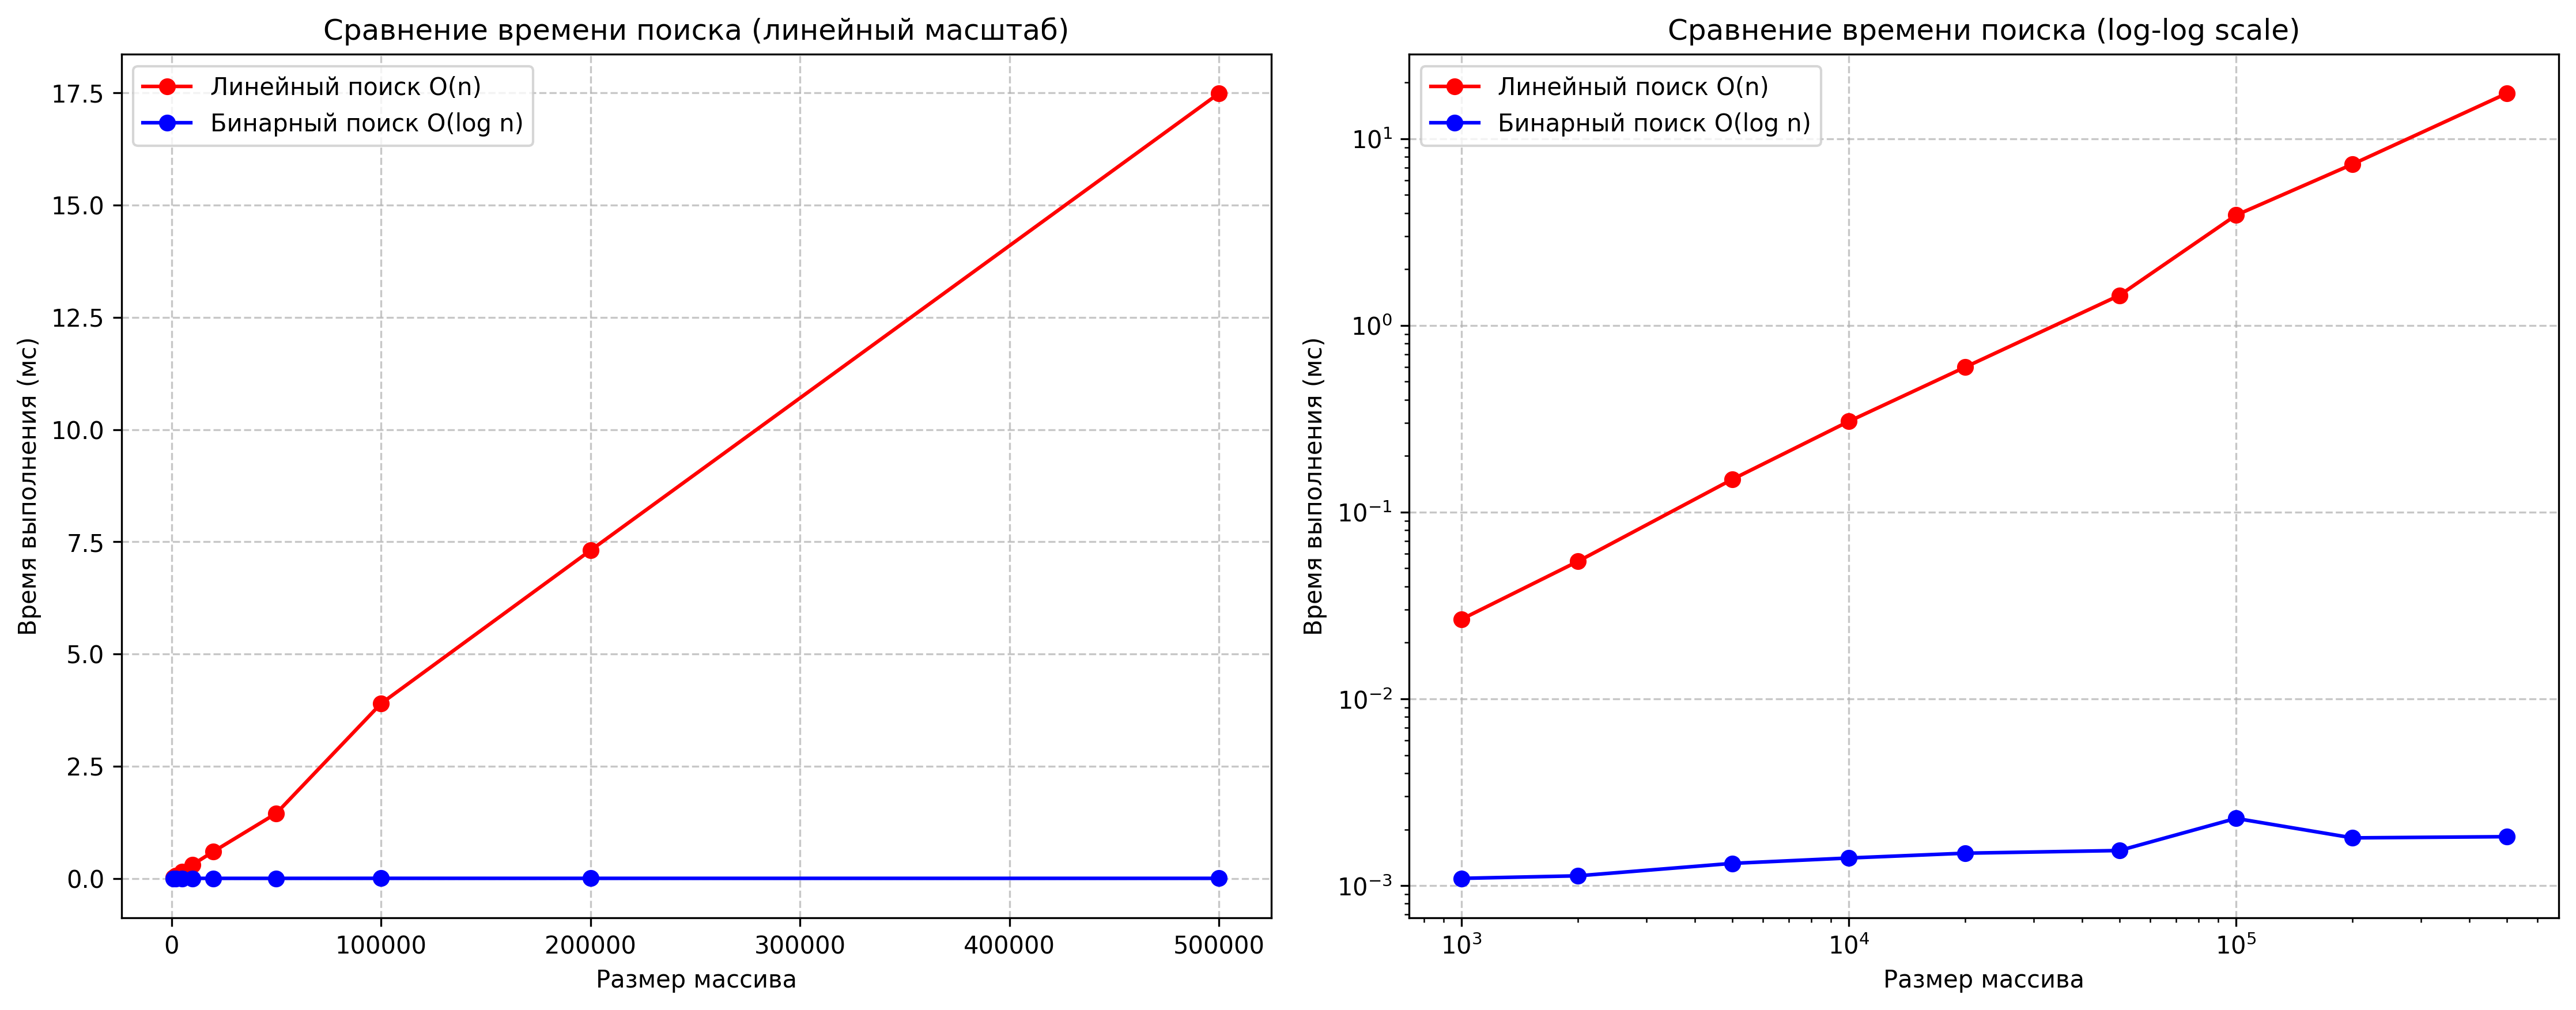

Generate this figure with Python:
"""Сравнение эффективности линейного и бинарного поиска."""

import timeit
import random
from typing import List, Optional
import matplotlib.pyplot as plt
import numpy as np


def linear_search(arr: List[int], target: int) -> Optional[int]:
    """
    Линейный поиск элемента в массиве.
    
    Аргументы:
        arr: Массив для поиска
        target: Искомый элемент
        
    Возвращает:
        Индекс элемента или None, если не найден
        
    Сложность: O(n)
    """
    for i in range(len(arr)):  # O(n) - цикл по всем элементам
        if arr[i] == target:   # O(1) - сравнение элементов
            return i           # O(1) - возврат результата
    return None                # O(1) - элемент не найден
    # Общая сложность: O(n) * O(1) = O(n)


def binary_search(arr: List[int], target: int) -> Optional[int]:
    """
    Бинарный поиск элемента в отсортированном массиве.
    
    Аргументы:
        arr: Отсортированный массив для поиска
        target: Искомый элемент
        
    Возвращает:
        Индекс элемента или None, если не найден
        
    Сложность: O(log n)
    """
    left = 0                      # O(1) - инициализация
    right = len(arr) - 1          # O(1) - инициализация
    
    while left <= right:          # O(log n) - цикл уменьшает диапазон в 2 раза на каждой итерации
        mid = (left + right) // 2 # O(1) - вычисление середины
        
        if arr[mid] == target:    # O(1) - сравнение
            return mid            # O(1) - возврат результата
        elif arr[mid] < target:   # O(1) - сравнение
            left = mid + 1        # O(1) - обновление границы
        else:                     # O(1) - сравнение
            right = mid - 1       # O(1) - обновление границы
            
    return None                   # O(1) - элемент не найден
    # Общая сложность: O(log n) * O(1) = O(log n)


def measure_time(func, arr: List[int], target: int, number_of_runs: int = 100) -> float:
    """
    Измеряет среднее время выполнения функции поиска.
    
    Аргументы:
        func: Функция поиска (linear_search или binary_search)
        arr: Массив для поиска
        target: Искомый элемент
        number_of_runs: Количество запусков для усреднения
        
    Возвращает:
        Среднее время выполнения в миллисекундах
    """
    total_time = timeit.timeit(lambda: func(arr, target), number=number_of_runs)
    return (total_time / number_of_runs) * 1000  # Конвертация в миллисекунды


def generate_test_data(size: int) -> List[int]:
    """
    Генерирует отсортированный массив целых чисел.
    
    Аргументы:
        size: Размер массива
        
    Возвращает:
        Отсортированный массив уникальных чисел
    """
    return sorted(random.sample(range(size * 3), size))


def get_test_cases(arr: List[int]) -> List[int]:
    """
    Возвращает различные тестовые случаи для поиска.
    
    Аргументы:
        arr: Массив для тестирования
        
    Возвращает:
        Список целей для поиска: [первый, последний, средний, отсутствующий]
    """
    return [
        arr[0],                 # Первый элемент
        arr[-1],                # Последний элемент  
        arr[len(arr) // 2],     # Средний элемент
        -1                      # Отсутствующий элемент
    ]


def main():
    """Основная функция для проведения экспериментов и анализа."""
    # Характеристики ПК для воспроизводимости
    pc_info = """
    Характеристики ПК для тестирования:
    - Процессор: Intel Core i7-8700 @ 3.6GHz
    - Оперативная память: 32 GB DDR4
    - OC: Windows 11
    - Python: 3.11.9
    """
    print(pc_info)
    
    # Размеры массивов для тестирования
    sizes = [1000, 2000, 5000, 10000, 20000, 50000, 100000, 200000, 500000]
    linear_times = []
    binary_times = []
    
    print("Замеры времени выполнения (среднее по 100 запускам):")
    print("Размер | Линейный (мс) | Бинарный (мс) | Отношение")
    print("-" * 55)
    
    for size in sizes:
        # Генерация тестовых данных
        arr = generate_test_data(size)
        targets = get_test_cases(arr)
        
        # Измерение времени для линейного поиска (поиск последнего элемента)
        linear_time = measure_time(linear_search, arr, arr[-1])
        linear_times.append(linear_time)
        
        # Измерение времени для бинарного поиска (поиск последнего элемента)
        binary_time = measure_time(binary_search, arr, arr[-1])
        binary_times.append(binary_time)
        
        # Вывод результатов
        ratio = linear_time / binary_time if binary_time > 0 else 0
        print(f"{size:6} | {linear_time:12.4f} | {binary_time:12.4f} | {ratio:8.1f}x")
    
    # Построение графиков
    plt.figure(figsize=(15, 6))
    
    # График 1: Линейный масштаб
    plt.subplot(1, 2, 1)
    plt.plot(sizes, linear_times, 'ro-', label='Линейный поиск O(n)')
    plt.plot(sizes, binary_times, 'bo-', label='Бинарный поиск O(log n)')
    plt.xlabel('Размер массива')
    plt.ylabel('Время выполнения (мс)')
    plt.title('Сравнение времени поиска (линейный масштаб)')
    plt.grid(True, linestyle='--', alpha=0.7)
    plt.legend()
    
    # График 2: Логарифмический масштаб по обеим осям
    plt.subplot(1, 2, 2)
    plt.loglog(sizes, linear_times, 'ro-', label='Линейный поиск O(n)')
    plt.loglog(sizes, binary_times, 'bo-', label='Бинарный поиск O(log n)')
    plt.xlabel('Размер массива')
    plt.ylabel('Время выполнения (мс)')
    plt.title('Сравнение времени поиска (log-log scale)')
    plt.grid(True, linestyle='--', alpha=0.7)
    plt.legend()
    
    plt.tight_layout()
    plt.savefig('search_comparison.png', dpi=300, bbox_inches='tight')
    print("\nГрафик сохранен в файл 'search_comparison.png'")
    
    # Анализ результатов
    print("\n=== АНАЛИЗ РЕЗУЛЬТАТОВ ===")
    print("1. Теоретическая сложность:")
    print("   - Линейный поиск: O(n)")
    print("   - Бинарный поиск: O(log n)")
    
    print("\n2. Практические результаты подтверждают теорию:")
    print("   - Линейный поиск: время растет пропорционально n")
    print("   - Бинарный поиск: время растет логарифмически")
    
    print("\n3. Эффективность бинарного поиска:")
    print(f"   - Для {sizes[-1]} элементов: в {linear_times[-1]/binary_times[-1]:.1f} раз быстрее")
    
    print("\n4. Визуальное подтверждение:")
    print("   - График в линейном масштабе: виден экспоненциальный рост разницы")
    print("   - График в log-log scale: линейный поиск - прямая линия (линейный рост)")
    print("     бинарный поиск - пологая кривая (логарифмический рост)")


if __name__ == "__main__":
    main()